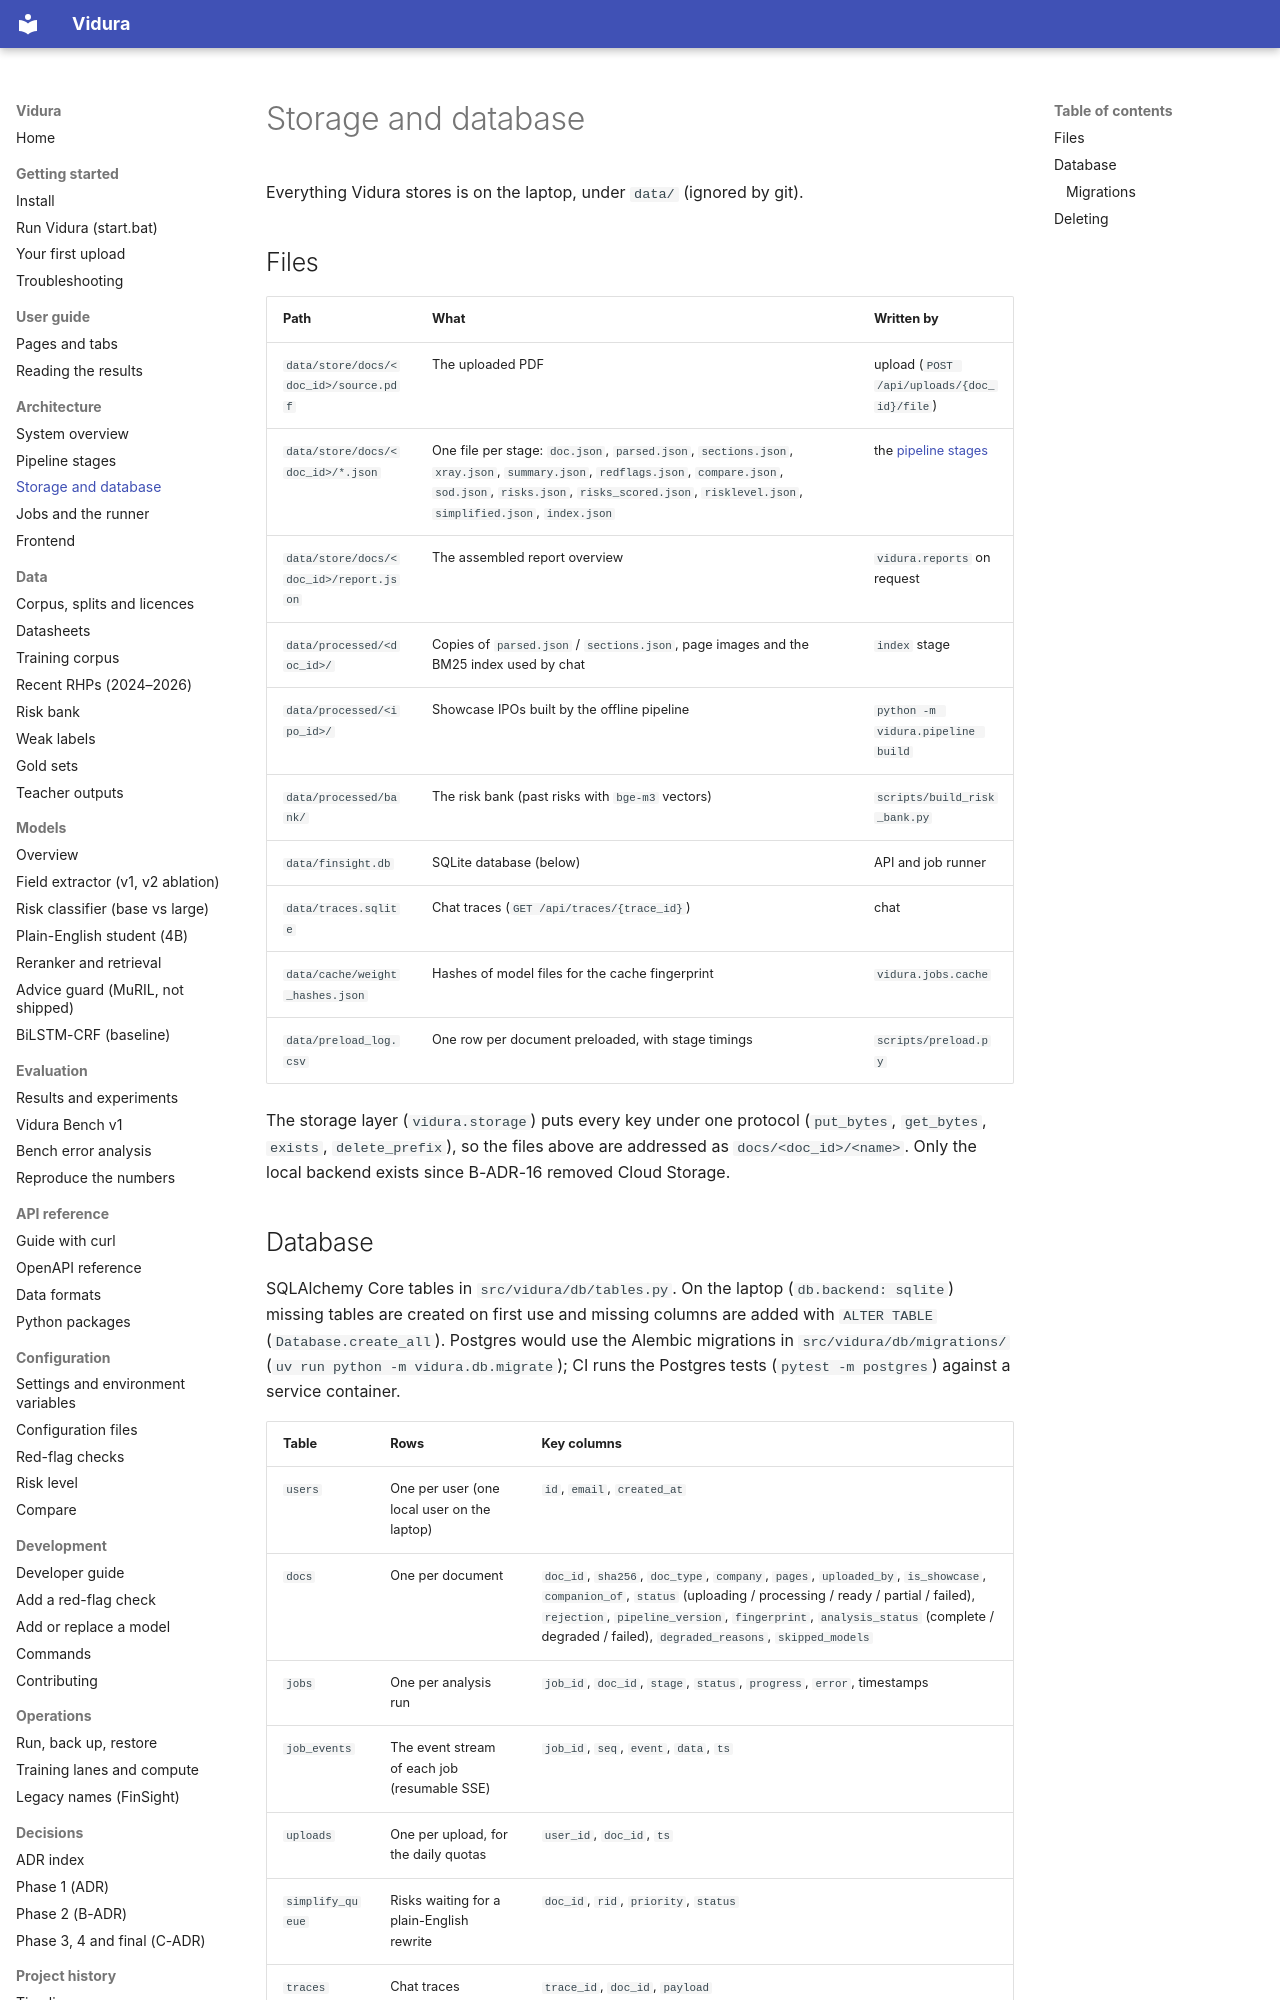

repository: AkshatTm/FinSight-IPO-X-Ray-for-Indian-retail-investors · page: architecture/storage/index.html · generator: mkdocs

# Storage and database

Everything Vidura stores is on the laptop, under `data/` (ignored by git).

## Files

| Path | What | Written by |
| --- | --- | --- |
| `data/store/docs/<doc_id>/source.pdf` | The uploaded PDF | upload (`POST /api/uploads/{doc_id}/file`) |
| `data/store/docs/<doc_id>/*.json` | One file per stage: `doc.json`, `parsed.json`, `sections.json`, `xray.json`, `summary.json`, `redflags.json`, `compare.json`, `sod.json`, `risks.json`, `risks_scored.json`, `risklevel.json`, `simplified.json`, `index.json` | the [pipeline stages](pipeline.md) |
| `data/store/docs/<doc_id>/report.json` | The assembled report overview | `vidura.reports` on request |
| `data/processed/<doc_id>/` | Copies of `parsed.json` / `sections.json`, page images and the BM25 index used by chat | `index` stage |
| `data/processed/<ipo_id>/` | Showcase IPOs built by the offline pipeline | `python -m vidura.pipeline build` |
| `data/processed/bank/` | The risk bank (past risks with `bge-m3` vectors) | `scripts/build_risk_bank.py` |
| `data/finsight.db` | SQLite database (below) | API and job runner |
| `data/traces.sqlite` | Chat traces (`GET /api/traces/{trace_id}`) | chat |
| `data/cache/weight_hashes.json` | Hashes of model files for the cache fingerprint | `vidura.jobs.cache` |
| `data/preload_log.csv` | One row per document preloaded, with stage timings | `scripts/preload.py` |

The storage layer (`vidura.storage`) puts every key under one protocol (`put_bytes`, `get_bytes`,
`exists`, `delete_prefix`), so the files above are addressed as `docs/<doc_id>/<name>`. Only the local
backend exists since B-ADR-16 removed Cloud Storage.
